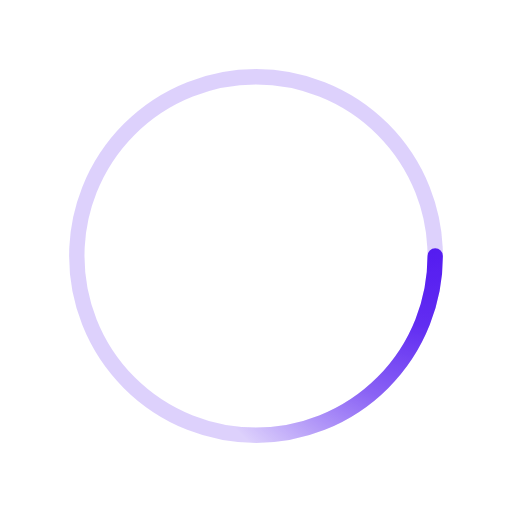
t = 0.00 s
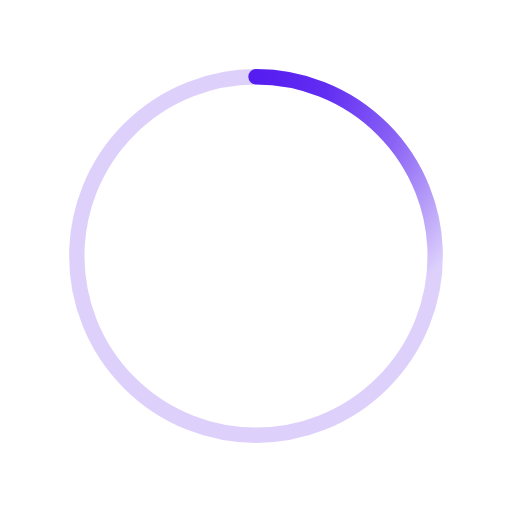
t = 0.50 s
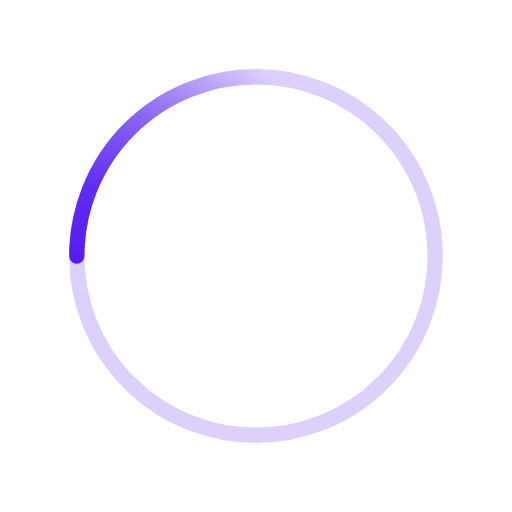
t = 1.00 s
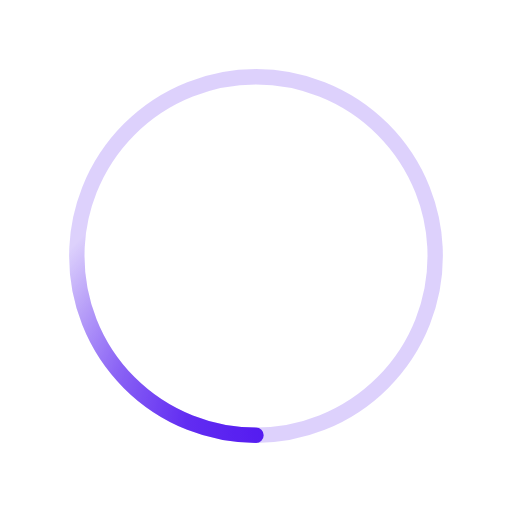
t = 1.50 s

The animated SVG that drew these frames (rendered in a browser with its animation timeline set to each time). Animation: 1 SMIL element (animateTransform=1); one cycle of 2.00 s, repeats indefinitely.

﻿<svg xmlns='http://www.w3.org/2000/svg' viewBox='0 0 200 200'><radialGradient id='a12' cx='.66' fx='.66' cy='.3125' fy='.3125' gradientTransform='scale(1.5)'><stop offset='0' stop-color='#541BF1'></stop><stop offset='.3' stop-color='#541BF1' stop-opacity='.9'></stop><stop offset='.6' stop-color='#541BF1' stop-opacity='.6'></stop><stop offset='.8' stop-color='#541BF1' stop-opacity='.3'></stop><stop offset='1' stop-color='#541BF1' stop-opacity='0'></stop></radialGradient><circle transform-origin='center' fill='none' stroke='url(#a12)' stroke-width='6' stroke-linecap='round' stroke-dasharray='200 1000' stroke-dashoffset='0' cx='100' cy='100' r='70'><animateTransform type='rotate' attributeName='transform' calcMode='spline' dur='2' values='360;0' keyTimes='0;1' keySplines='0 0 1 1' repeatCount='indefinite'></animateTransform></circle><circle transform-origin='center' fill='none' opacity='.2' stroke='#541BF1' stroke-width='6' stroke-linecap='round' cx='100' cy='100' r='70'></circle></svg>